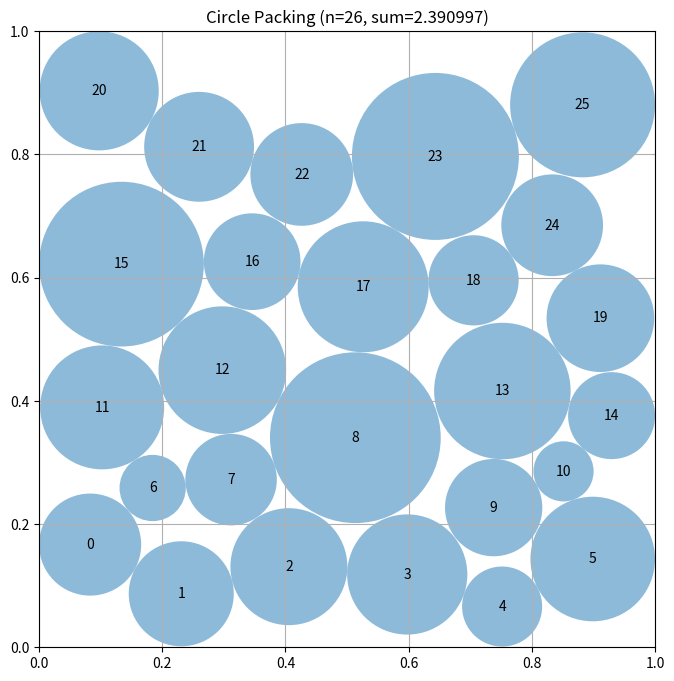

The matplotlib source for this figure:
# EVOLVE-BLOCK-START
"""Constructor-based circle packing for n=26 circles"""
import numpy as np


def construct_packing():
    """
    Construct a specific arrangement of 26 circles in a unit square
    that attempts to maximize the sum of their radii.

    Returns:
        Tuple of (centers, radii, sum_of_radii)
        centers: np.array of shape (26, 2) with (x, y) coordinates
        radii: np.array of shape (26) with radius of each circle
        sum_of_radii: Sum of all radii
    """
    # Hexagonal-lattice layout: 5 staggered rows with counts 6,5,6,5,6.
    # Horizontal spacing 0.2, vertical spacing 0.1*sqrt(3) ~ 0.1732.
    # This lattice supports 28 circles of radius 0.1; we drop 2 adjacent
    # circles from the middle row (n=26) to leave a growth hole.
    n = 26
    centers_list = []
    y0 = 0.1
    dy = 0.1 * np.sqrt(3.0)
    counts = [6, 5, 6, 5, 6]
    skip = {(2, 2), (2, 3)}  # remove two adjacent circles in the middle row
    for row, cnt in enumerate(counts):
        y = y0 + row * dy
        for k in range(cnt):
            if (row, k) in skip:
                continue
            if cnt == 6:
                x = 0.2 * k  # touches walls at x=0 and x=1
            else:
                x = 0.1 + 0.2 * k  # staggered by half spacing
            centers_list.append([x, y])
    centers = np.array(centers_list)
    assert centers.shape == (n, 2)

    # Compute maximum valid radii for this configuration
    radii = compute_max_radii(centers)

    # ---- Hill-climb over center positions, re-solving the LP each step ----
    best_centers = centers.copy()
    best_radii = radii.copy()
    best_sum = np.sum(radii)

    rng = np.random.default_rng(12345)
    n_iters = 300
    for it in range(n_iters):
        frac = 1.0 - it / n_iters
        sigma = 0.005 + 0.04 * frac

        cand = best_centers.copy()

        # Directed move: push wall-limited circles away from walls
        for i in range(n):
            x, y = cand[i]
            r = best_radii[i]
            if r >= x - 1e-7:
                cand[i, 0] += 0.5 * sigma
            if r >= y - 1e-7:
                cand[i, 1] += 0.5 * sigma
            if r >= 1.0 - x - 1e-7:
                cand[i, 0] -= 0.5 * sigma
            if r >= 1.0 - y - 1e-7:
                cand[i, 1] -= 0.5 * sigma

        # Random jitter, larger for small circles (more freedom to move)
        jitter = sigma * (0.3 + 0.7 * (1.0 - best_radii / (best_radii.max() + 1e-12)))
        cand += rng.normal(0.0, 1.0, cand.shape) * jitter[:, None]
        cand = np.clip(cand, 0.001, 0.999)

        result = compute_max_radii(cand)
        if np.sum(result) > best_sum:
            best_sum = np.sum(result)
            best_centers = cand.copy()
            best_radii = result.copy()

    # ---- Deterministic greedy growth pass ----
    # For each circle, try small directed shifts; accept any that
    # increases the LP-optimal total sum. Small deterministic moves
    # find improvements the random hill-climb misses.
    for step in (0.01, 0.005, 0.002):
        improved = True
        rounds = 0
        while improved and rounds < 6:
            improved = False
            rounds += 1
            for i in range(n):
                base_i = best_centers[i].copy()
                directions = [
                    (step, 0.0), (-step, 0.0), (0.0, step), (0.0, -step),
                    (0.7 * step, 0.7 * step), (0.7 * step, -0.7 * step),
                    (-0.7 * step, 0.7 * step), (-0.7 * step, -0.7 * step),
                ]
                best_local_gain = 0.0
                best_local_pos = None
                for dxdy in directions:
                    cand = best_centers.copy()
                    cand[i] = np.clip(base_i + np.array(dxdy), 0.001, 0.999)
                    result = compute_max_radii(cand)
                    gain = np.sum(result) - best_sum
                    if gain > best_local_gain:
                        best_local_gain = gain
                        best_local_pos = cand[i].copy()
                if best_local_pos is not None:
                    best_centers[i] = best_local_pos
                    best_sum += best_local_gain
                    best_radii = compute_max_radii(best_centers)
                    improved = True

    centers = best_centers
    radii = best_radii * (1.0 - 1e-6)  # tiny safety shrink for feasibility
    sum_radii = np.sum(radii)

    return centers, radii, sum_radii


def compute_max_radii(centers):
    """
    Compute the maximum possible radii for each circle position
    such that they don't overlap and stay within the unit square.

    Args:
        centers: np.array of shape (n, 2) with (x, y) coordinates

    Returns:
        np.array of shape (n) with radius of each circle
    """
    n = centers.shape[0]

    # Distance from each center to the nearest square border
    border = np.minimum(centers.min(axis=1), (1.0 - centers).min(axis=1))

    # For fixed centers, maximizing sum(r_i) subject to
    #   r_i <= border_i  and  r_i + r_j <= dist_ij
    # is a linear program -> solve it exactly when scipy is available.
    try:
        from scipy.optimize import linprog

        A_ub = []
        b_ub = []
        for i in range(n):
            row = np.zeros(n)
            row[i] = 1.0
            A_ub.append(row)
            b_ub.append(border[i])
        for i in range(n):
            for j in range(i + 1, n):
                d = np.sqrt(np.sum((centers[i] - centers[j]) ** 2))
                row = np.zeros(n)
                row[i] = 1.0
                row[j] = 1.0
                A_ub.append(row)
                b_ub.append(d)
        res = linprog(
            c=-np.ones(n),
            A_ub=np.array(A_ub),
            b_ub=np.array(b_ub),
            bounds=[(0.0, None)] * n,
            method="highs",
        )
        if res.success:
            return res.x
    except Exception:
        pass

    # Fallback: multi-pass proportional scaling (converges to a valid,
    # reasonably tight set of radii if scipy is unavailable).
    radii = border.copy()
    for _ in range(200):
        for i in range(n):
            for j in range(i + 1, n):
                dist = np.sqrt(np.sum((centers[i] - centers[j]) ** 2))
                s = radii[i] + radii[j]
                if s > dist and s > 0:
                    scale = dist / s
                    radii[i] *= scale
                    radii[j] *= scale
    return radii


# EVOLVE-BLOCK-END


# This part remains fixed (not evolved)
def run_packing():
    """Run the circle packing constructor for n=26"""
    centers, radii, sum_radii = construct_packing()
    return centers, radii, sum_radii


def visualize(centers, radii):
    """
    Visualize the circle packing

    Args:
        centers: np.array of shape (n, 2) with (x, y) coordinates
        radii: np.array of shape (n) with radius of each circle
    """
    import matplotlib.pyplot as plt
    from matplotlib.patches import Circle

    fig, ax = plt.subplots(figsize=(8, 8))

    # Draw unit square
    ax.set_xlim(0, 1)
    ax.set_ylim(0, 1)
    ax.set_aspect("equal")
    ax.grid(True)

    # Draw circles
    for i, (center, radius) in enumerate(zip(centers, radii)):
        circle = Circle(center, radius, alpha=0.5)
        ax.add_patch(circle)
        ax.text(center[0], center[1], str(i), ha="center", va="center")

    plt.title(f"Circle Packing (n={len(centers)}, sum={sum(radii):.6f})")
    plt.show()


if __name__ == "__main__":
    centers, radii, sum_radii = run_packing()
    print(f"Sum of radii: {sum_radii}")
    # AlphaEvolve improved this to 2.635

    # Uncomment to visualize:
    visualize(centers, radii)
